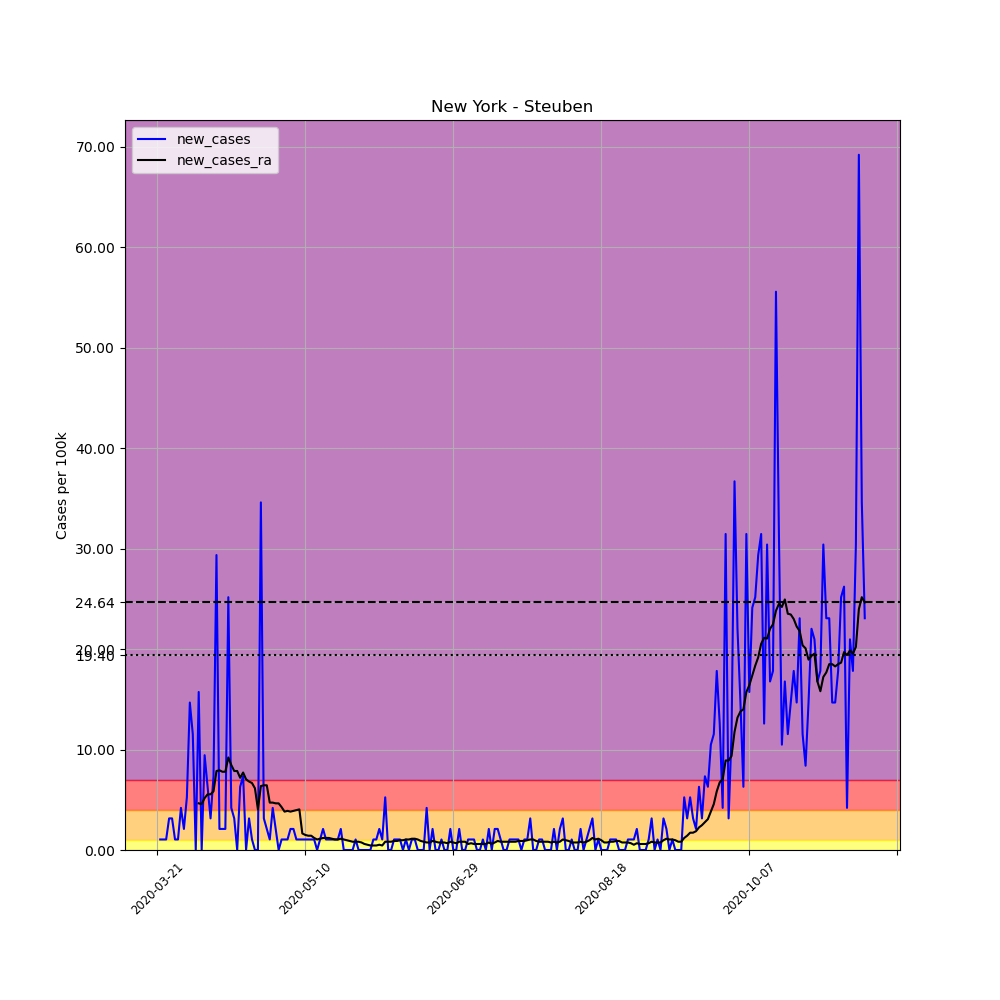

Values plotted in this chart, from the file beside it:
, date, county, state, fips, cases, deaths, COUNTY, STNAME, CTYNAME, POPESTIMATE2019, per_100k, new_cases, new_cases_ra
240220, 2020-03-21, Steuben, New York, 36101, 2, 0, 101, New York, Steuben, 95379, 2.097, , 
240221, 2020-03-22, Steuben, New York, 36101, 3, 0, 101, New York, Steuben, 95379, 3.145, 1.048, 
240222, 2020-03-23, Steuben, New York, 36101, 4, 0, 101, New York, Steuben, 95379, 4.194, 1.048, 
240223, 2020-03-24, Steuben, New York, 36101, 5, 0, 101, New York, Steuben, 95379, 5.242, 1.048, 
240224, 2020-03-25, Steuben, New York, 36101, 8, 0, 101, New York, Steuben, 95379, 8.388, 3.145, 
240225, 2020-03-26, Steuben, New York, 36101, 11, 0, 101, New York, Steuben, 95379, 11.53, 3.145, 
240226, 2020-03-27, Steuben, New York, 36101, 12, 0, 101, New York, Steuben, 95379, 12.58, 1.048, 
240227, 2020-03-28, Steuben, New York, 36101, 13, 0, 101, New York, Steuben, 95379, 13.63, 1.048, 
240228, 2020-03-29, Steuben, New York, 36101, 17, 0, 101, New York, Steuben, 95379, 17.82, 4.194, 
240229, 2020-03-30, Steuben, New York, 36101, 19, 0, 101, New York, Steuben, 95379, 19.92, 2.097, 
240230, 2020-03-31, Steuben, New York, 36101, 24, 0, 101, New York, Steuben, 95379, 25.16, 5.242, 
240231, 2020-04-01, Steuben, New York, 36101, 38, 0, 101, New York, Steuben, 95379, 39.84, 14.68, 
240232, 2020-04-02, Steuben, New York, 36101, 49, 1, 101, New York, Steuben, 95379, 51.37, 11.53, 
240233, 2020-04-03, Steuben, New York, 36101, 49, 1, 101, New York, Steuben, 95379, 51.37, 0.0, 
240234, 2020-04-04, Steuben, New York, 36101, 64, 1, 101, New York, Steuben, 95379, 67.1, 15.73, 4.643
240235, 2020-04-05, Steuben, New York, 36101, 64, 1, 101, New York, Steuben, 95379, 67.1, 0.0, 4.568
240236, 2020-04-06, Steuben, New York, 36101, 73, 4, 101, New York, Steuben, 95379, 76.54, 9.436, 5.167
240237, 2020-04-07, Steuben, New York, 36101, 79, 4, 101, New York, Steuben, 95379, 82.83, 6.291, 5.542
240238, 2020-04-08, Steuben, New York, 36101, 82, 3, 101, New York, Steuben, 95379, 85.97, 3.145, 5.542
240239, 2020-04-09, Steuben, New York, 36101, 89, 3, 101, New York, Steuben, 95379, 93.31, 7.339, 5.841
240240, 2020-04-10, Steuben, New York, 36101, 117, 3, 101, New York, Steuben, 95379, 122.7, 29.36, 7.863
240241, 2020-04-11, Steuben, New York, 36101, 119, 3, 101, New York, Steuben, 95379, 124.8, 2.097, 7.938
240242, 2020-04-12, Steuben, New York, 36101, 121, 4, 101, New York, Steuben, 95379, 126.9, 2.097, 7.788
240243, 2020-04-13, Steuben, New York, 36101, 123, 5, 101, New York, Steuben, 95379, 129, 2.097, 7.788
240244, 2020-04-14, Steuben, New York, 36101, 147, 5, 101, New York, Steuben, 95379, 154.1, 25.16, 9.211
240245, 2020-04-15, Steuben, New York, 36101, 151, 5, 101, New York, Steuben, 95379, 158.3, 4.194, 8.462
240246, 2020-04-16, Steuben, New York, 36101, 154, 5, 101, New York, Steuben, 95379, 161.5, 3.145, 7.863
240247, 2020-04-17, Steuben, New York, 36101, 154, 5, 101, New York, Steuben, 95379, 161.5, 0.0, 7.863
240248, 2020-04-18, Steuben, New York, 36101, 160, 5, 101, New York, Steuben, 95379, 167.8, 6.291, 7.189
240249, 2020-04-19, Steuben, New York, 36101, 167, 7, 101, New York, Steuben, 95379, 175.1, 7.339, 7.714
240250, 2020-04-20, Steuben, New York, 36101, 167, 9, 101, New York, Steuben, 95379, 175.1, 0.0, 7.04
240251, 2020-04-21, Steuben, New York, 36101, 170, 9, 101, New York, Steuben, 95379, 178.2, 3.145, 6.815
240252, 2020-04-22, Steuben, New York, 36101, 171, 9, 101, New York, Steuben, 95379, 179.3, 1.048, 6.665
240253, 2020-04-23, Steuben, New York, 36101, 171, 9, 101, New York, Steuben, 95379, 179.3, 0.0, 6.141
240254, 2020-04-24, Steuben, New York, 36101, 171, 10, 101, New York, Steuben, 95379, 179.3, 0.0, 4.044
240255, 2020-04-25, Steuben, New York, 36101, 204, 10, 101, New York, Steuben, 95379, 213.9, 34.6, 6.366
240256, 2020-04-26, Steuben, New York, 36101, 207, 10, 101, New York, Steuben, 95379, 217, 3.145, 6.44
240257, 2020-04-27, Steuben, New York, 36101, 209, 10, 101, New York, Steuben, 95379, 219.1, 2.097, 6.44
240258, 2020-04-28, Steuben, New York, 36101, 210, 11, 101, New York, Steuben, 95379, 220.2, 1.048, 4.718
240259, 2020-04-29, Steuben, New York, 36101, 214, 11, 101, New York, Steuben, 95379, 224.4, 4.194, 4.718
240260, 2020-04-30, Steuben, New York, 36101, 216, 11, 101, New York, Steuben, 95379, 226.5, 2.097, 4.643
240261, 2020-05-01, Steuben, New York, 36101, 216, 11, 101, New York, Steuben, 95379, 226.5, 0.0, 4.643
240262, 2020-05-02, Steuben, New York, 36101, 217, 11, 101, New York, Steuben, 95379, 227.5, 1.048, 4.269
240263, 2020-05-03, Steuben, New York, 36101, 218, 11, 101, New York, Steuben, 95379, 228.6, 1.048, 3.819
240264, 2020-05-04, Steuben, New York, 36101, 219, 11, 101, New York, Steuben, 95379, 229.6, 1.048, 3.894
240265, 2020-05-05, Steuben, New York, 36101, 221, 11, 101, New York, Steuben, 95379, 231.7, 2.097, 3.819
240266, 2020-05-06, Steuben, New York, 36101, 223, 16, 101, New York, Steuben, 95379, 233.8, 2.097, 3.894
240267, 2020-05-07, Steuben, New York, 36101, 224, 16, 101, New York, Steuben, 95379, 234.9, 1.048, 3.969
240268, 2020-05-08, Steuben, New York, 36101, 225, 16, 101, New York, Steuben, 95379, 235.9, 1.048, 4.044
240269, 2020-05-09, Steuben, New York, 36101, 226, 16, 101, New York, Steuben, 95379, 236.9, 1.048, 1.648
240270, 2020-05-10, Steuben, New York, 36101, 227, 16, 101, New York, Steuben, 95379, 238, 1.048, 1.498
240271, 2020-05-11, Steuben, New York, 36101, 228, 16, 101, New York, Steuben, 95379, 239, 1.048, 1.423
240272, 2020-05-12, Steuben, New York, 36101, 229, 16, 101, New York, Steuben, 95379, 240.1, 1.048, 1.423
240273, 2020-05-13, Steuben, New York, 36101, 230, 16, 101, New York, Steuben, 95379, 241.1, 1.048, 1.198
240274, 2020-05-14, Steuben, New York, 36101, 230, 16, 101, New York, Steuben, 95379, 241.1, 0.0, 1.048
240275, 2020-05-15, Steuben, New York, 36101, 231, 17, 101, New York, Steuben, 95379, 242.2, 1.048, 1.123
240276, 2020-05-16, Steuben, New York, 36101, 233, 18, 101, New York, Steuben, 95379, 244.3, 2.097, 1.198
240277, 2020-05-17, Steuben, New York, 36101, 234, 18, 101, New York, Steuben, 95379, 245.3, 1.048, 1.198
240278, 2020-05-18, Steuben, New York, 36101, 235, 18, 101, New York, Steuben, 95379, 246.4, 1.048, 1.198
240279, 2020-05-19, Steuben, New York, 36101, 236, 18, 101, New York, Steuben, 95379, 247.4, 1.048, 1.123
... 180 more rows
